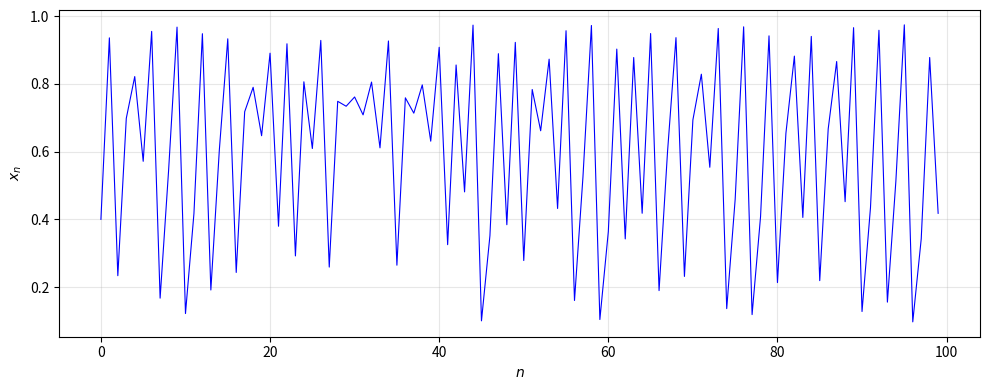
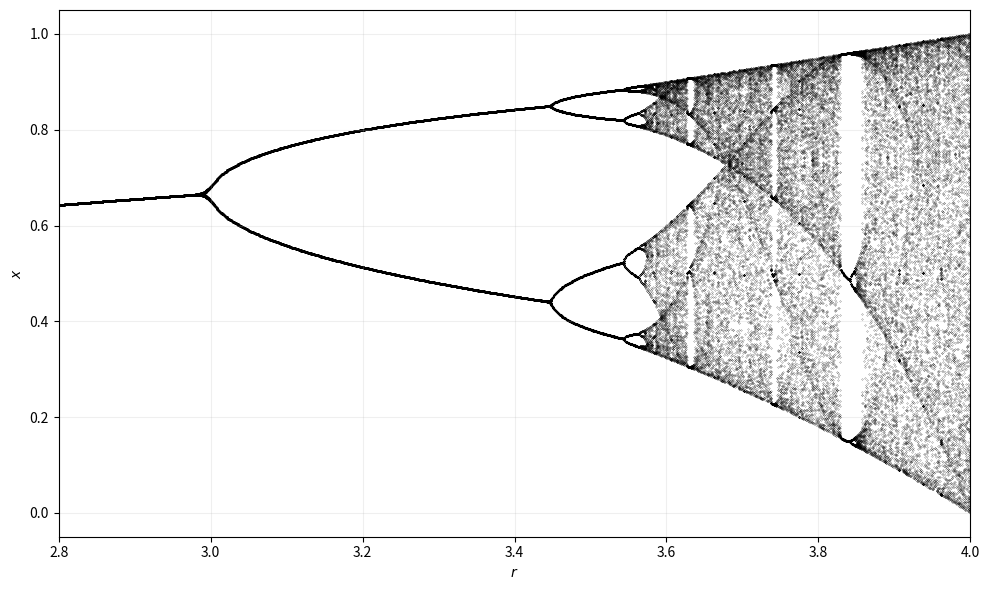
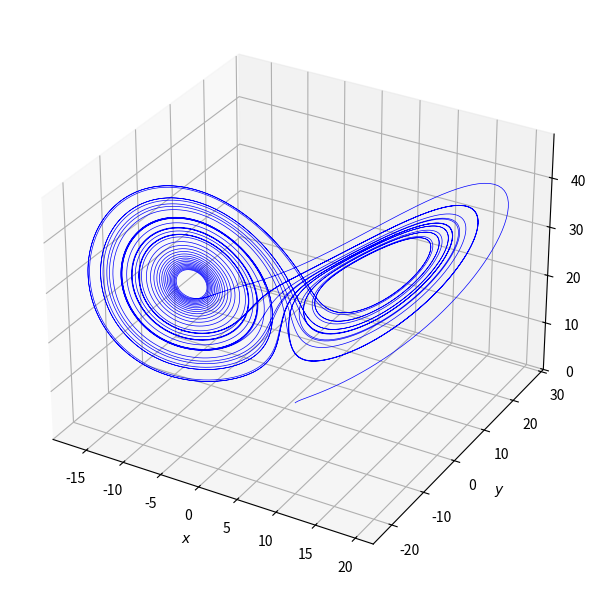
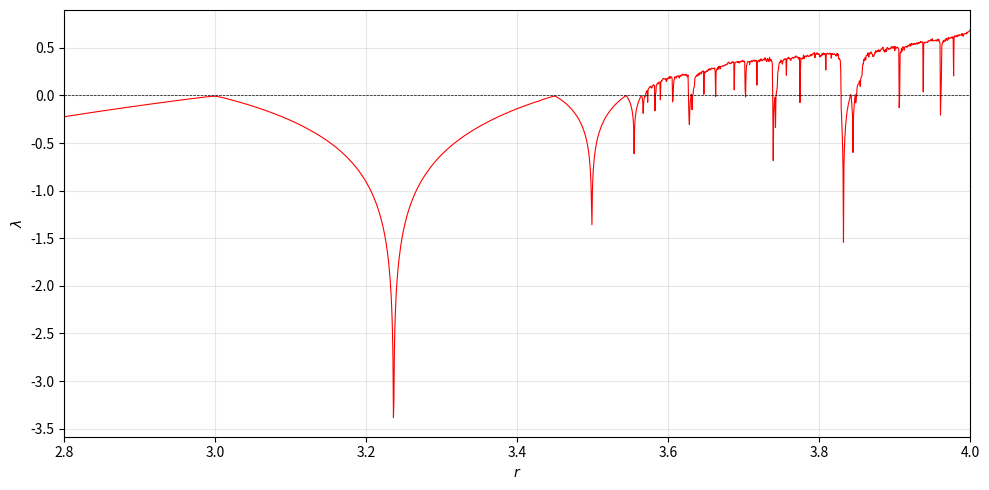

The script that saved these images, in order:
import numpy as np
import matplotlib.pyplot as plt
from mpl_toolkits.mplot3d import Axes3D
from scipy.integrate import odeint

# ---- Figure 1 : Trajectoire du modèle logistique ----
def logistique(x, r):
    return r * x * (1 - x)

r = 3.9
x0 = 0.4
n_iter = 100
x = np.zeros(n_iter)
x[0] = x0
for i in range(n_iter - 1):
    x[i+1] = logistique(x[i], r)

plt.figure(figsize=(10, 4))
plt.plot(range(n_iter), x, 'b-', linewidth=0.8)
plt.xlabel("$n$")
plt.ylabel("$x_n$")
plt.grid(alpha=0.3)
plt.tight_layout()
plt.savefig("figure_trajectoire.png", dpi=150)
plt.close()

# ---- Figure 2 : Diagramme de bifurcation ----
r_values = np.linspace(2.8, 4.0, 1000)
x0 = 0.4
n_transient = 200
n_plot = 100

all_r = []
all_x = []

for r in r_values:
    x = x0
    for _ in range(n_transient):
        x = logistique(x, r)
    for _ in range(n_plot):
        x = logistique(x, r)
        all_r.append(r)
        all_x.append(x)

plt.figure(figsize=(10, 6))
plt.scatter(all_r, all_x, s=0.1, color='black', marker='.')
plt.xlabel("$r$")
plt.ylabel("$x$")
plt.xlim(2.8, 4.0)
plt.grid(alpha=0.2)
plt.tight_layout()
plt.savefig("figure_bifurcation.png", dpi=150)
plt.close()

# ---- Figure 3 : Attracteur de Lorenz ----
def lorenz(state, t, sigma, rho, beta):
    x, y, z = state
    dx = sigma * (y - x)
    dy = x * (rho - z) - y
    dz = x * y - beta * z
    return [dx, dy, dz]

sigma = 10.0
rho = 28.0
beta = 8.0 / 3.0
state0 = [1.0, 1.0, 1.0]
t = np.linspace(0, 40, 10000)

sol = odeint(lorenz, state0, t, args=(sigma, rho, beta))
x, y, z = sol[:, 0], sol[:, 1], sol[:, 2]

fig = plt.figure(figsize=(8, 6))
ax = fig.add_subplot(111, projection='3d')
ax.plot(x, y, z, linewidth=0.5, color='blue')
ax.set_xlabel("$x$")
ax.set_ylabel("$y$")
ax.set_zlabel("$z$")
plt.tight_layout()
plt.savefig("figure_lorenz.png", dpi=150)
plt.close()

# ---- Figure 4 : Exposant de Lyapunov ----
def lyapunov_logistique(r, x0, n_iter=1000):
    x = x0
    sum_lyap = 0.0
    for _ in range(n_iter):
        x = logistique(x, r)
        sum_lyap += np.log(abs(r * (1 - 2 * x)))
    return sum_lyap / n_iter

r_vals = np.linspace(2.8, 4.0, 2000)
lyap_vals = []
for r in r_vals:
    lyap_mean = 0
    for x0 in [0.2, 0.4, 0.6]:
        lyap_mean += lyapunov_logistique(r, x0, 800)
    lyap_vals.append(lyap_mean / 3)

plt.figure(figsize=(10, 5))
plt.plot(r_vals, lyap_vals, color='red', linewidth=0.8)
plt.axhline(0, color='black', linestyle='--', linewidth=0.5)
plt.xlabel("$r$")
plt.ylabel("$\\lambda$")
plt.xlim(2.8, 4.0)
plt.grid(alpha=0.3)
plt.tight_layout()
plt.savefig("figure_lyapunov.png", dpi=150)
plt.close()

print("✅ Figures générées avec succès.")
